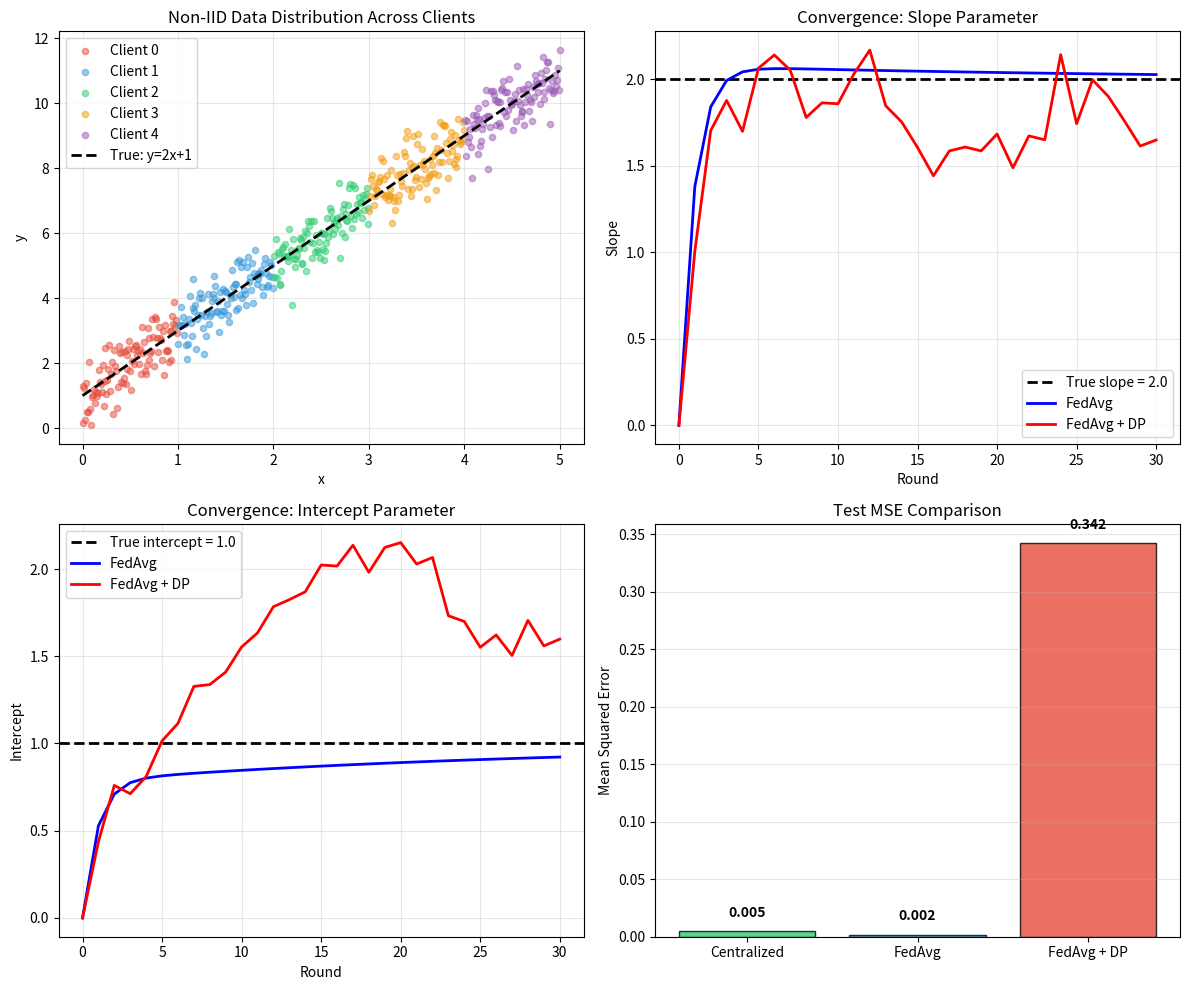

This chart was generated by the following Python code:
#!/usr/bin/env python3
"""
Phase 59: Federated Learning — NumPy Concept Demo
===================================================
This script demonstrates how models learn from decentralized data
without sharing raw data.

Key insight: Multiple clients train locally, then a central server
averages their model updates. No client ever sees another's data.

Concepts demonstrated:
  - Federated learning with local training
  - Federated averaging (FedAvg)
  - Non-IID data effects
  - Differential privacy (gradient clipping + noise)
"""

import os
import numpy as np
import matplotlib
matplotlib.use('Agg')
import matplotlib.pyplot as plt

np.random.seed(59)

# =============================================================================
# SECTION 1: GLOBAL DATASET (simulated)
# =============================================================================
# True model: y = 2x + 1

n_total = 500
X_all = np.linspace(0, 5, n_total)
y_all = 2.0 * X_all + 1.0 + np.random.normal(0, 0.5, n_total)

print("="*60)
print("Phase 59: Federated Learning")
print("="*60)
print(f"\nTrue model: y = 2x + 1")
print(f"Total data: {n_total} samples")

# =============================================================================
# SECTION 2: DISTRIBUTE DATA TO 5 CLIENTS (Non-IID)
# =============================================================================
# Each client gets a different slice of the x-range (feature skew)

n_clients = 5
client_data = []

for i in range(n_clients):
    start = i * (n_total // n_clients)
    end = start + (n_total // n_clients)
    X_client = X_all[start:end]
    y_client = y_all[start:end]
    client_data.append((X_client, y_client))
    print(f"  Client {i}: x range [{X_client[0]:.1f}, {X_client[-1]:.1f}], {len(X_client)} samples")

# =============================================================================
# SECTION 3: CENTRALIZED BASELINE
# =============================================================================
# Train a single model on all data (the ideal we compare against)

w_central = np.array([0.0, 0.0])  # [slope, intercept]
lr = 0.01
for epoch in range(200):
    pred = w_central[0] * X_all + w_central[1]
    grad_w = (2.0 / n_total) * np.sum((pred - y_all) * X_all)
    grad_b = (2.0 / n_total) * np.sum(pred - y_all)
    w_central[0] -= lr * grad_w
    w_central[1] -= lr * grad_b

print(f"\n--- Centralized Baseline ---")
print(f"Slope: {w_central[0]:.3f}, Intercept: {w_central[1]:.3f}")

# =============================================================================
# SECTION 4: FEDERATED LEARNING (FedAvg)
# =============================================================================

def local_train(X, y, w_global, epochs=20):
    """Train on local data starting from global model."""
    w = w_global.copy()
    n = len(X)
    for _ in range(epochs):
        pred = w[0] * X + w[1]
        grad_w = (2.0 / n) * np.sum((pred - y) * X)
        grad_b = (2.0 / n) * np.sum(pred - y)
        w[0] -= lr * grad_w
        w[1] -= lr * grad_b
    return w

# Federated averaging rounds
n_rounds = 30
w_global = np.array([0.0, 0.0])
fedavg_history = [w_global.copy()]

for r in range(n_rounds):
    local_updates = []
    local_sizes = []
    
    for X_c, y_c in client_data:
        w_local = local_train(X_c, y_c, w_global, epochs=10)
        local_updates.append(w_local)
        local_sizes.append(len(X_c))
    
    # FedAvg: weighted average by data size
    total_size = sum(local_sizes)
    w_global = np.zeros(2)
    for w_local, size in zip(local_updates, local_sizes):
        w_global += (size / total_size) * w_local
    
    fedavg_history.append(w_global.copy())

fedavg_history = np.array(fedavg_history)
print(f"\n--- Federated Learning (FedAvg) ---")
print(f"After {n_rounds} rounds:")
print(f"Slope: {w_global[0]:.3f}, Intercept: {w_global[1]:.3f}")

# =============================================================================
# SECTION 5: DIFFERENTIAL PRIVACY VERSION
# =============================================================================
# Clip gradients and add noise

clip_bound = 1.0
noise_std = 0.3

w_global_dp = np.array([0.0, 0.0])
fedavg_dp_history = [w_global_dp.copy()]

for r in range(n_rounds):
    local_updates = []
    local_sizes = []
    
    for X_c, y_c in client_data:
        w_local = local_train(X_c, y_c, w_global_dp, epochs=10)
        # Compute update delta
        delta = w_local - w_global_dp
        # Clip
        norm = np.linalg.norm(delta)
        if norm > clip_bound:
            delta = delta * (clip_bound / norm)
        # Add noise
        delta += np.random.normal(0, noise_std, 2)
        local_updates.append(w_global_dp + delta)
        local_sizes.append(len(X_c))
    
    total_size = sum(local_sizes)
    w_global_dp = np.zeros(2)
    for w_local, size in zip(local_updates, local_sizes):
        w_global_dp += (size / total_size) * w_local
    
    fedavg_dp_history.append(w_global_dp.copy())

fedavg_dp_history = np.array(fedavg_dp_history)
print(f"\n--- Federated Learning with Differential Privacy ---")
print(f"After {n_rounds} rounds:")
print(f"Slope: {w_global_dp[0]:.3f}, Intercept: {w_global_dp[1]:.3f}")

# =============================================================================
# SECTION 6: COMPARISON
# =============================================================================

# Final MSE on global test set
X_test = np.linspace(0, 5, 100)
y_test = 2.0 * X_test + 1.0

def mse(w, X, y):
    pred = w[0] * X + w[1]
    return np.mean((pred - y) ** 2)

mse_central = mse(w_central, X_test, y_test)
mse_fed = mse(w_global, X_test, y_test)
mse_fed_dp = mse(w_global_dp, X_test, y_test)

print(f"\n--- Final Test MSE ---")
print(f"Centralized:     {mse_central:.4f}")
print(f"FedAvg:          {mse_fed:.4f}")
print(f"FedAvg + DP:     {mse_fed_dp:.4f}")

# =============================================================================
# SECTION 7: VISUALIZATION
# =============================================================================

fig, axes = plt.subplots(2, 2, figsize=(12, 10))

# Plot 1: Client data distributions
ax = axes[0, 0]
colors = ['#e74c3c', '#3498db', '#2ecc71', '#f39c12', '#9b59b6']
for i, (X_c, y_c) in enumerate(client_data):
    ax.scatter(X_c, y_c, c=colors[i], alpha=0.5, s=20, label=f'Client {i}')
ax.plot(X_all, 2*X_all + 1, 'k--', linewidth=2, label='True: y=2x+1')
ax.set_title('Non-IID Data Distribution Across Clients')
ax.set_xlabel('x')
ax.set_ylabel('y')
ax.legend()
ax.grid(True, alpha=0.3)

# Plot 2: Convergence of slope
ax = axes[0, 1]
ax.axhline(y=2.0, color='black', linestyle='--', linewidth=2, label='True slope = 2.0')
ax.plot(fedavg_history[:, 0], 'b-', linewidth=2, label='FedAvg')
ax.plot(fedavg_dp_history[:, 0], 'r-', linewidth=2, label='FedAvg + DP')
ax.set_title('Convergence: Slope Parameter')
ax.set_xlabel('Round')
ax.set_ylabel('Slope')
ax.legend()
ax.grid(True, alpha=0.3)

# Plot 3: Convergence of intercept
ax = axes[1, 0]
ax.axhline(y=1.0, color='black', linestyle='--', linewidth=2, label='True intercept = 1.0')
ax.plot(fedavg_history[:, 1], 'b-', linewidth=2, label='FedAvg')
ax.plot(fedavg_dp_history[:, 1], 'r-', linewidth=2, label='FedAvg + DP')
ax.set_title('Convergence: Intercept Parameter')
ax.set_xlabel('Round')
ax.set_ylabel('Intercept')
ax.legend()
ax.grid(True, alpha=0.3)

# Plot 4: Test MSE comparison
ax = axes[1, 1]
categories = ['Centralized', 'FedAvg', 'FedAvg + DP']
mse_values = [mse_central, mse_fed, mse_fed_dp]
bars = ax.bar(categories, mse_values, color=['#2ecc71', '#3498db', '#e74c3c'], 
              edgecolor='black', alpha=0.8)
ax.set_title('Test MSE Comparison')
ax.set_ylabel('Mean Squared Error')
for bar, val in zip(bars, mse_values):
    ax.text(bar.get_x() + bar.get_width()/2, bar.get_height() + 0.01,
            f'{val:.3f}', ha='center', va='bottom', fontweight='bold')
ax.grid(True, alpha=0.3, axis='y')

plt.tight_layout()
os.makedirs('src/phase59', exist_ok=True)
plt.savefig('src/phase59/federated_learning.png', dpi=150)
print("\nSaved plot to src/phase59/federated_learning.png")

# =============================================================================
# SECTION 8: SUMMARY
# =============================================================================

print("\n" + "="*60)
print("SUMMARY")
print("="*60)
print(f"Centralized:     slope={w_central[0]:.3f}, intercept={w_central[1]:.3f}, MSE={mse_central:.4f}")
print(f"FedAvg:          slope={w_global[0]:.3f}, intercept={w_global[1]:.3f}, MSE={mse_fed:.4f}")
print(f"FedAvg + DP:     slope={w_global_dp[0]:.3f}, intercept={w_global_dp[1]:.3f}, MSE={mse_fed_dp:.4f}")
print("\nFederated learning:")
print("  - Clients train locally on private data")
print("  - Server averages model updates (FedAvg)")
print("  - Non-IID data slows convergence")
print("  - Differential privacy adds noise for formal guarantees")
print("  - Trade-off: privacy vs. model accuracy")
print("\nApplications: medical AI, mobile keyboards, IoT, finance")
